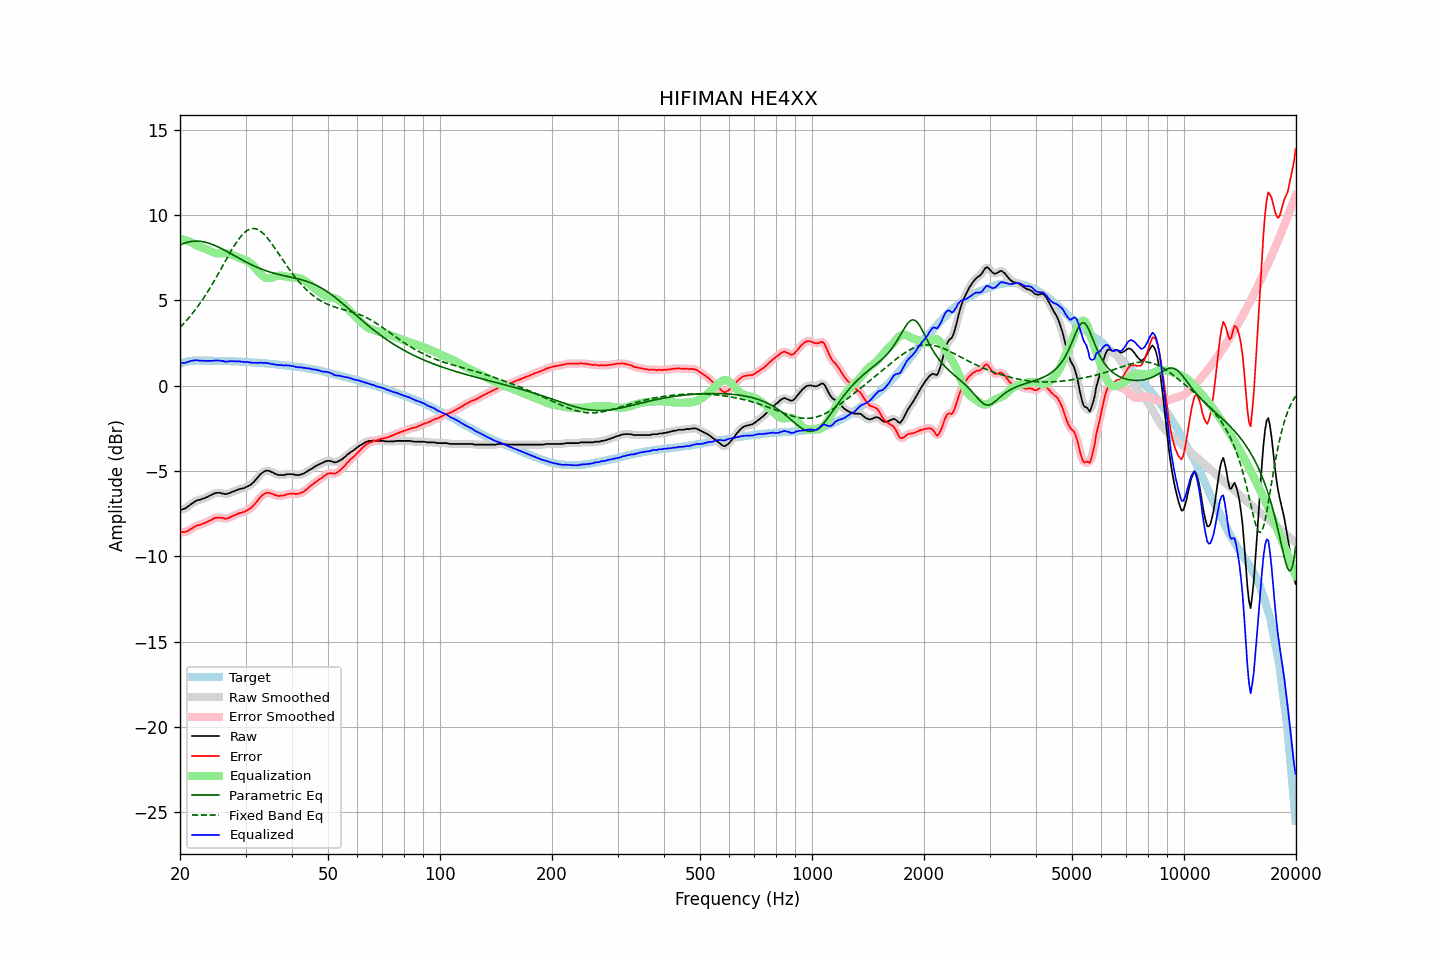

The table this chart was drawn from, first rows:
frequency, raw, error, smoothed, error_smoothed, equalization, parametric_eq, fixed_band_eq, equalized_raw, equalized_smoothed, target
20.00, -7.26, -8.55, -7.26, -8.55, 8.61, 8.24, 3.41, 1.35, 1.35, 1.29
20.20, -7.27, -8.59, -7.25, -8.57, 8.59, 8.28, 3.51, 1.32, 1.33, 1.32
20.40, -7.23, -8.58, -7.23, -8.58, 8.56, 8.32, 3.61, 1.33, 1.33, 1.35
20.61, -7.21, -8.58, -7.20, -8.57, 8.53, 8.35, 3.71, 1.32, 1.34, 1.37
20.81, -7.13, -8.54, -7.14, -8.54, 8.50, 8.38, 3.81, 1.36, 1.36, 1.40
21.02, -7.08, -8.51, -7.08, -8.50, 8.47, 8.41, 3.92, 1.39, 1.39, 1.43
21.23, -7.01, -8.45, -7.00, -8.45, 8.43, 8.43, 4.03, 1.42, 1.43, 1.44
21.44, -6.93, -8.39, -6.94, -8.39, 8.39, 8.45, 4.14, 1.46, 1.46, 1.45
21.66, -6.87, -8.33, -6.87, -8.32, 8.34, 8.46, 4.26, 1.47, 1.47, 1.46
21.87, -6.80, -8.27, -6.80, -8.27, 8.29, 8.46, 4.38, 1.48, 1.49, 1.46
22.09, -6.74, -8.22, -6.75, -8.22, 8.24, 8.47, 4.51, 1.49, 1.49, 1.47
22.31, -6.71, -8.18, -6.72, -8.19, 8.19, 8.47, 4.63, 1.49, 1.48, 1.47
22.54, -6.70, -8.17, -6.68, -8.15, 8.16, 8.46, 4.76, 1.46, 1.47, 1.47
22.76, -6.66, -8.14, -6.66, -8.13, 8.12, 8.45, 4.90, 1.45, 1.46, 1.47
22.99, -6.62, -8.08, -6.63, -8.09, 8.09, 8.43, 5.04, 1.47, 1.45, 1.46
23.22, -6.61, -8.07, -6.59, -8.06, 8.05, 8.42, 5.18, 1.44, 1.45, 1.46
23.45, -6.56, -8.02, -6.56, -8.02, 8.01, 8.40, 5.32, 1.45, 1.45, 1.46
23.69, -6.52, -7.98, -6.52, -7.98, 7.97, 8.37, 5.47, 1.45, 1.45, 1.46
23.92, -6.46, -7.93, -6.47, -7.93, 7.92, 8.34, 5.62, 1.45, 1.45, 1.46
24.16, -6.42, -7.89, -6.42, -7.88, 7.87, 8.31, 5.77, 1.45, 1.45, 1.46
24.40, -6.37, -7.84, -6.37, -7.83, 7.83, 8.28, 5.93, 1.46, 1.46, 1.46
24.65, -6.33, -7.78, -6.33, -7.78, 7.79, 8.24, 6.09, 1.47, 1.46, 1.45
24.89, -6.30, -7.75, -6.30, -7.75, 7.77, 8.20, 6.25, 1.47, 1.47, 1.45
25.14, -6.28, -7.73, -6.27, -7.73, 7.75, 8.16, 6.42, 1.48, 1.48, 1.45
25.39, -6.28, -7.73, -6.28, -7.73, 7.74, 8.11, 6.58, 1.47, 1.47, 1.45
25.65, -6.28, -7.73, -6.28, -7.73, 7.75, 8.07, 6.75, 1.47, 1.46, 1.45
25.91, -6.31, -7.76, -6.30, -7.75, 7.75, 8.02, 6.92, 1.44, 1.45, 1.44
26.16, -6.32, -7.76, -6.33, -7.77, 7.76, 7.97, 7.09, 1.44, 1.43, 1.44
26.43, -6.35, -7.80, -6.34, -7.78, 7.76, 7.92, 7.26, 1.40, 1.41, 1.44
26.69, -6.35, -7.79, -6.34, -7.78, 7.75, 7.87, 7.43, 1.41, 1.41, 1.44
26.96, -6.32, -7.76, -6.32, -7.76, 7.74, 7.82, 7.60, 1.42, 1.42, 1.44
27.23, -6.29, -7.72, -6.28, -7.71, 7.71, 7.76, 7.76, 1.43, 1.43, 1.43
27.50, -6.24, -7.67, -6.24, -7.67, 7.68, 7.71, 7.92, 1.44, 1.43, 1.43
27.77, -6.20, -7.63, -6.21, -7.63, 7.64, 7.66, 8.08, 1.43, 1.43, 1.42
28.05, -6.18, -7.60, -6.17, -7.59, 7.60, 7.61, 8.23, 1.42, 1.43, 1.42
28.33, -6.13, -7.54, -6.13, -7.54, 7.55, 7.55, 8.38, 1.43, 1.42, 1.41
28.62, -6.10, -7.51, -6.09, -7.50, 7.52, 7.50, 8.51, 1.42, 1.42, 1.41
28.90, -6.06, -7.47, -6.06, -7.47, 7.48, 7.45, 8.64, 1.43, 1.42, 1.41
29.19, -6.05, -7.45, -6.04, -7.45, 7.45, 7.40, 8.76, 1.40, 1.41, 1.40
29.48, -6.02, -7.42, -6.02, -7.42, 7.41, 7.34, 8.87, 1.40, 1.40, 1.40
29.78, -6.00, -7.39, -5.99, -7.38, 7.38, 7.29, 8.96, 1.38, 1.39, 1.39
30.08, -5.95, -7.34, -5.95, -7.34, 7.34, 7.25, 9.04, 1.39, 1.39, 1.39
30.38, -5.91, -7.29, -5.91, -7.29, 7.29, 7.20, 9.10, 1.38, 1.38, 1.38
30.68, -5.86, -7.24, -5.86, -7.23, 7.23, 7.15, 9.15, 1.37, 1.37, 1.38
30.99, -5.81, -7.18, -5.80, -7.17, 7.15, 7.10, 9.19, 1.35, 1.36, 1.37
31.30, -5.72, -7.08, -5.72, -7.09, 7.07, 7.06, 9.20, 1.35, 1.35, 1.36
31.61, -5.64, -7.00, -5.63, -6.99, 6.97, 7.01, 9.20, 1.34, 1.34, 1.36
31.93, -5.53, -6.88, -5.53, -6.88, 6.87, 6.97, 9.19, 1.34, 1.34, 1.35
32.24, -5.42, -6.76, -5.42, -6.77, 6.76, 6.93, 9.16, 1.33, 1.34, 1.34
32.57, -5.32, -6.66, -5.31, -6.64, 6.65, 6.89, 9.11, 1.33, 1.34, 1.34
32.89, -5.19, -6.53, -5.21, -6.54, 6.55, 6.85, 9.05, 1.35, 1.34, 1.33
33.22, -5.12, -6.44, -5.12, -6.44, 6.46, 6.82, 8.98, 1.34, 1.34, 1.32
33.55, -5.05, -6.38, -5.05, -6.36, 6.38, 6.78, 8.89, 1.33, 1.34, 1.32
33.89, -5.00, -6.31, -5.00, -6.31, 6.33, 6.75, 8.80, 1.34, 1.33, 1.31
34.23, -4.98, -6.28, -4.98, -6.28, 6.30, 6.72, 8.69, 1.33, 1.32, 1.30
34.57, -4.99, -6.28, -4.99, -6.28, 6.30, 6.68, 8.58, 1.31, 1.31, 1.29
34.92, -5.02, -6.30, -5.02, -6.30, 6.31, 6.65, 8.45, 1.29, 1.29, 1.28
35.27, -5.06, -6.34, -5.06, -6.33, 6.33, 6.63, 8.33, 1.26, 1.27, 1.27
35.62, -5.10, -6.36, -5.10, -6.36, 6.36, 6.60, 8.19, 1.26, 1.25, 1.26
35.97, -5.16, -6.41, -5.15, -6.40, 6.39, 6.57, 8.06, 1.23, 1.24, 1.25
... 635 more rows
